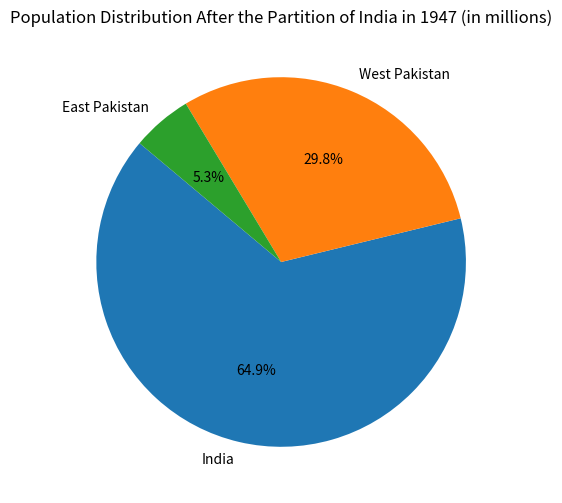

Python code for this plot:
import matplotlib.pyplot as plt

# Data
labels = ['India', 'West Pakistan', 'East Pakistan']
sizes = [370, 170, 30]

# Plot
plt.figure(figsize=(10, 6))
plt.pie(sizes, labels=labels, autopct='%1.1f%%', startangle=140)
plt.title('Population Distribution After the Partition of India in 1947 (in millions)')
plt.show()